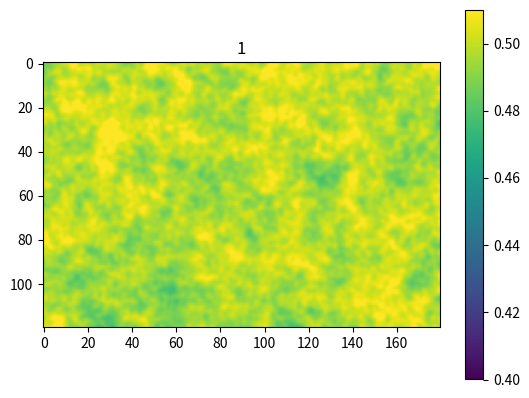

Generate this figure with matplotlib: (Note: this script raises an exception after producing the figure.)
# erosion
# convey
# sediment
# upheaval

from typing import Tuple

from tqdm import tqdm
import numpy as np
import matplotlib.pyplot as plt
import matplotlib.cm as cm
import scipy.ndimage as sn


def gen_noise_1d(size: int, power: float, max_scale: int, seed: int = None) -> np.ndarray:
    if seed is not None:
        np.random.seed(seed)
    origin = np.random.random(size)
    noise = np.zeros(size)

    max_scale = min(size, max_scale)
    coef_arr = np.power(np.arange(1, max_scale + 1), power).astype(np.float64)
    coef_arr /= coef_arr.sum()
    for s, p in zip(range(1, max_scale + 1), coef_arr):
        noise += sn.gaussian_filter1d(origin, s) * p
    return noise


def gen_noise_2d(size: Tuple[int, int], power: float, max_scale: int, seed: int = None) -> np.ndarray:
    if seed is not None:
        np.random.seed(seed)
    origin = np.random.random(size)
    noise = np.zeros(size)

    max_scale = min(max_scale, *size)
    coef_arr = np.power(np.arange(1, max_scale + 1), power).astype(np.float64)
    coef_arr /= coef_arr.sum()
    for s, p in zip(range(1, max_scale + 1), coef_arr):
        noise += sn.gaussian_filter(origin, s) * p
    return noise


def calc_d_1d(array: np.ndarray) -> np.ndarray:
    #  (f(x+h) - f(x-h)) / 2h
    size = len(array)
    d_arr = np.zeros(size)
    d_arr[1:-1] = (array[2:] - array[:-2]) * 0.5
    d_arr[0] = array[1] - array[0]
    d_arr[-1] = array[-1] - array[-2]
    return d_arr


def _calc_d_2d_x(array: np.ndarray) -> np.ndarray:
    grad_x = np.zeros_like(array)
    grad_x[1:-1] = (array[2:] - array[:-2]) * 0.5
    grad_x[0] = array[1] - array[0]
    grad_x[-1] = array[-1] - array[-2]
    return grad_x


def _calc_d_2d_y(array: np.ndarray) -> np.ndarray:
    grad_y = np.zeros_like(array)
    grad_y[:, 1:-1] = (array[:, 2:] - array[:, :-2]) * 0.5
    grad_y[:, 0] = array[:, 1] - array[:, 0]
    grad_y[:, -1] = array[:, -1] - array[:, -2]
    return grad_y


def calc_d_2d(array: np.ndarray) -> np.ndarray:
    size = array.shape
    grad = np.zeros((2, ) + size)

    grad[0] = _calc_d_2d_x(array)
    grad[1] = _calc_d_2d_y(array)
    return grad


def calc_d2_2d(array: np.ndarray) -> np.ndarray:
    grad_x2 = _calc_d_2d_x(_calc_d_2d_x(array))
    grad_y2 = _calc_d_2d_y(_calc_d_2d_y(array))
    return grad_x2 + grad_y2


# def calc_d2_1d(array: np.ndarray) -> np.ndarray:
#     # (f(x+h) + f(x-h) - 2*f(x))
#     size = len(array)
#     d2_arr = np.zeros(size)
#     d2_arr[1:-1] = array[2:] + array[:-2] - 2*array[1:-1]
#     return d2_arr


def calc_erosion_1d(array: np.ndarray, c_inst: float, c_ste: float) -> np.ndarray:
    steep = np.abs(calc_d_1d(array)) * c_ste
    instable = calc_d_1d(calc_d_1d(array)) * c_inst
    ret = steep - instable
    ret[ret < 0] = 0
    return ret


def calc_erosion_2d(array: np.ndarray, c_inst: float, c_ste: float) -> np.ndarray:
    steep = np.linalg.norm(calc_d_2d(array), axis=0) * c_ste
    instable = calc_d2_2d(array) * c_inst
    ret = steep - instable
    ret[ret < 0] = 0
    return ret


def calc_sediment_1d(array: np.ndarray, c_sed: float) -> np.ndarray:
    sed = calc_d_1d(calc_d_1d(array)) * c_sed
    ret = sed
    ret[ret < 0] = 0
    return ret


def calc_sediment_2d(array: np.ndarray, c_sed: float) -> np.ndarray:
    sed = calc_d2_2d(array) * c_sed
    ret = sed
    ret[ret < 0] = 0
    return ret


if __name__ == "__main__":
    # 1D
    # _size = 240
    # x = np.arange(_size)
    # teran = gen_noise_1d(_size, 0.2, 200, 35385)
    # es = []
    # for ii in range(59):
    #     _ero = calc_erosion_1d(teran, 0.2, 0.4)
    #     _sed = calc_sediment_1d(teran, _ero.sum()*50)
    #     diff = _sed - _ero
    #     diff = sn.gaussian_filter1d(diff, 1, truncate=3.0)
    #     teran = teran + diff
    #     if ii % 4 == 0 or ii < 4:
    #         #plt.plot(teran, color=cm.bone(ii/60.0))
    #         pass
    # plt.subplot(2,1,1)
    # plt.plot(teran)
    # plt.subplot(2,1,2)
    # plt.plot(calc_d_1d(calc_d_1d(teran)))
    # plt.show()

    # 2D
    import os
    _size = (120, 180)
    imshow_d = {"vmin": 0.4, "vmax": 0.51}
    teran = gen_noise_2d(_size, -0.4, 100, 111111)
    # plt.title("0")
    # plt.imshow(teran, **imshow_d)
    # plt.colorbar()
    # plt.savefig("sb/ecsufig/fig_{}.png".format(str(0).zfill(2)))
    # plt.clf()

    for ii in tqdm(range(1, 100)):
        _ero = calc_erosion_2d(teran, 0.2, 0.4)
        _sed = calc_sediment_2d(teran, 0.5)

        diff = sn.gaussian_filter(_sed - _ero, 1, truncate=3.0)
        teran += diff
        plt.title(str(ii))
        plt.imshow(teran, **imshow_d)
        plt.colorbar()
        plt.savefig("sb/ecsufig/fig_{}.png".format(str(ii).zfill(2)))
        plt.clf()

    os.system("ffmpeg -r 5 -i sb/ecsufig/fig_%2d.png -vcodec libx264 -pix_fmt yuv420p -r 5 sb/mov.mp4")
